Image classification data set "images_augmented" (Minyael/Gift-card-classification on GitHub). Class labels (2): Steam, Xbox.

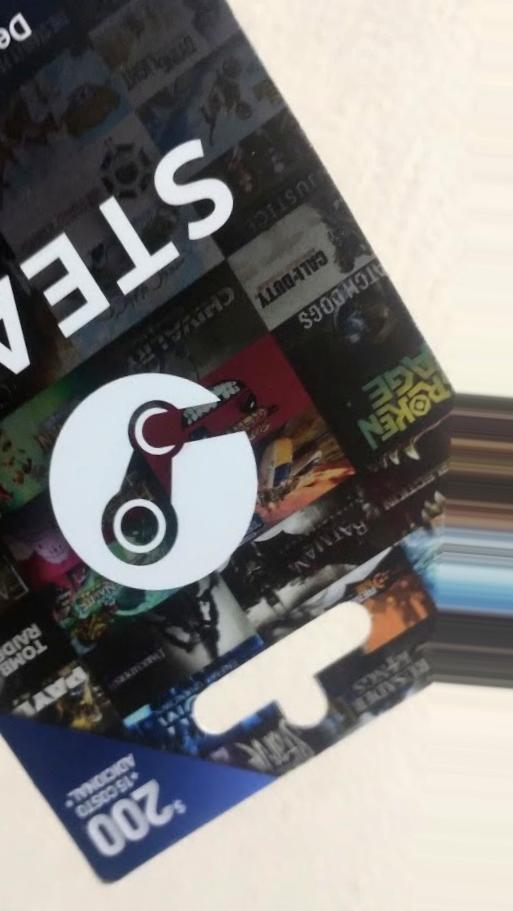
Label: Steam

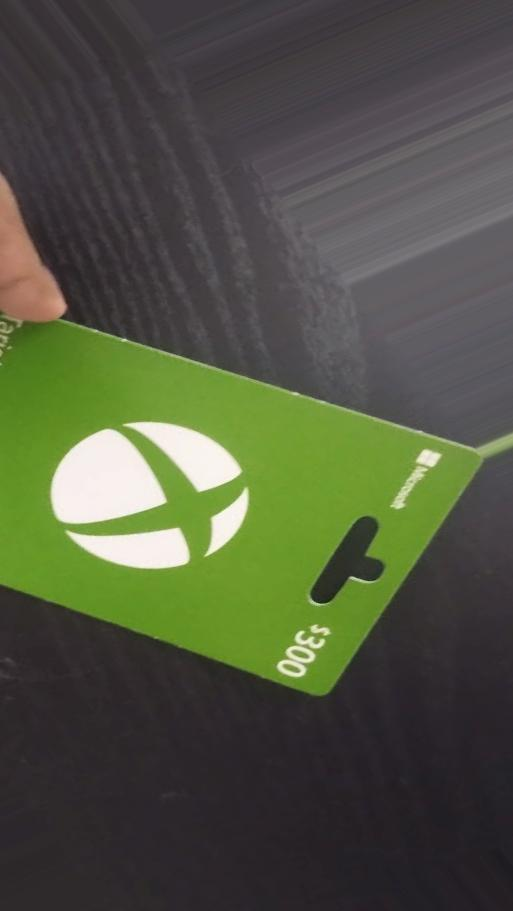
Label: Xbox

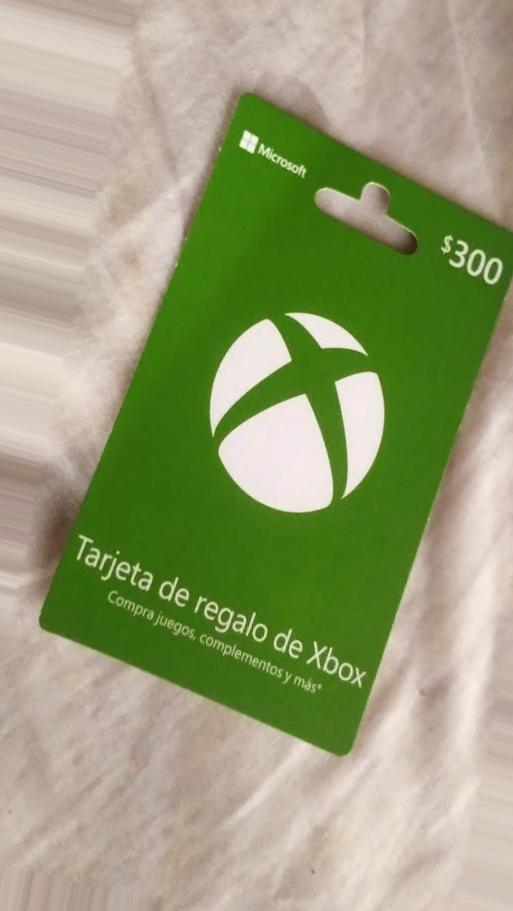
Label: Xbox

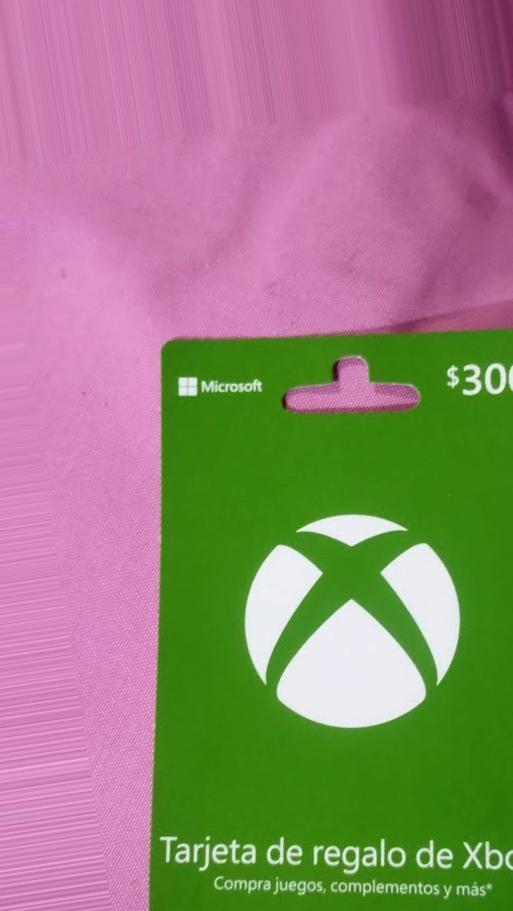
Label: Xbox

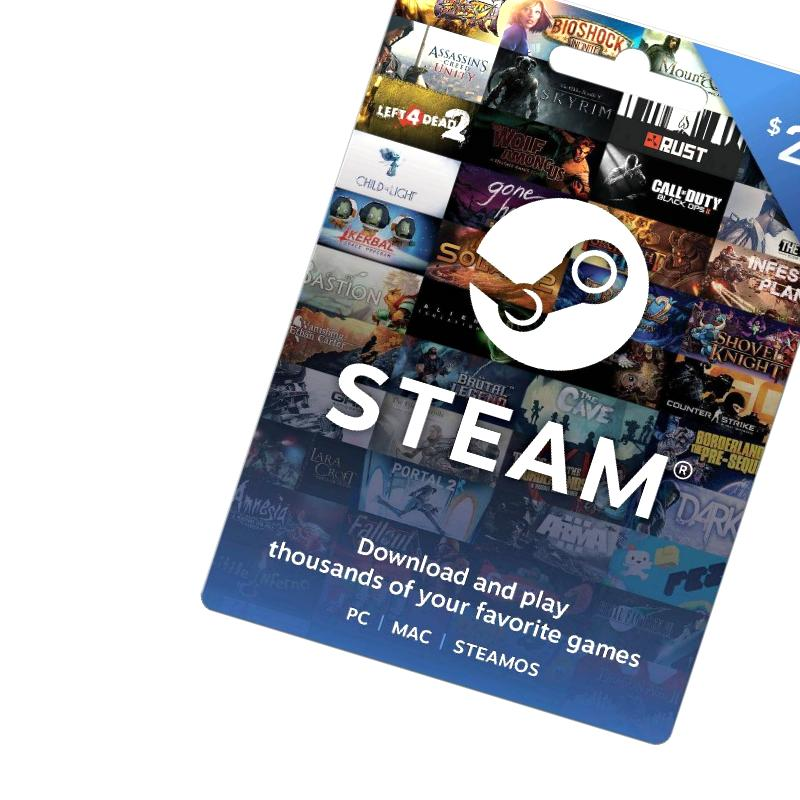
Label: Steam

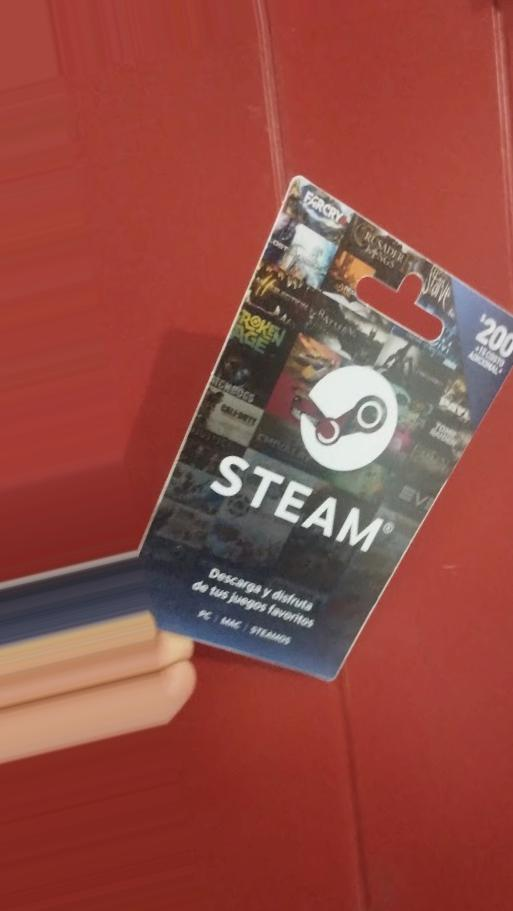
Label: Steam
